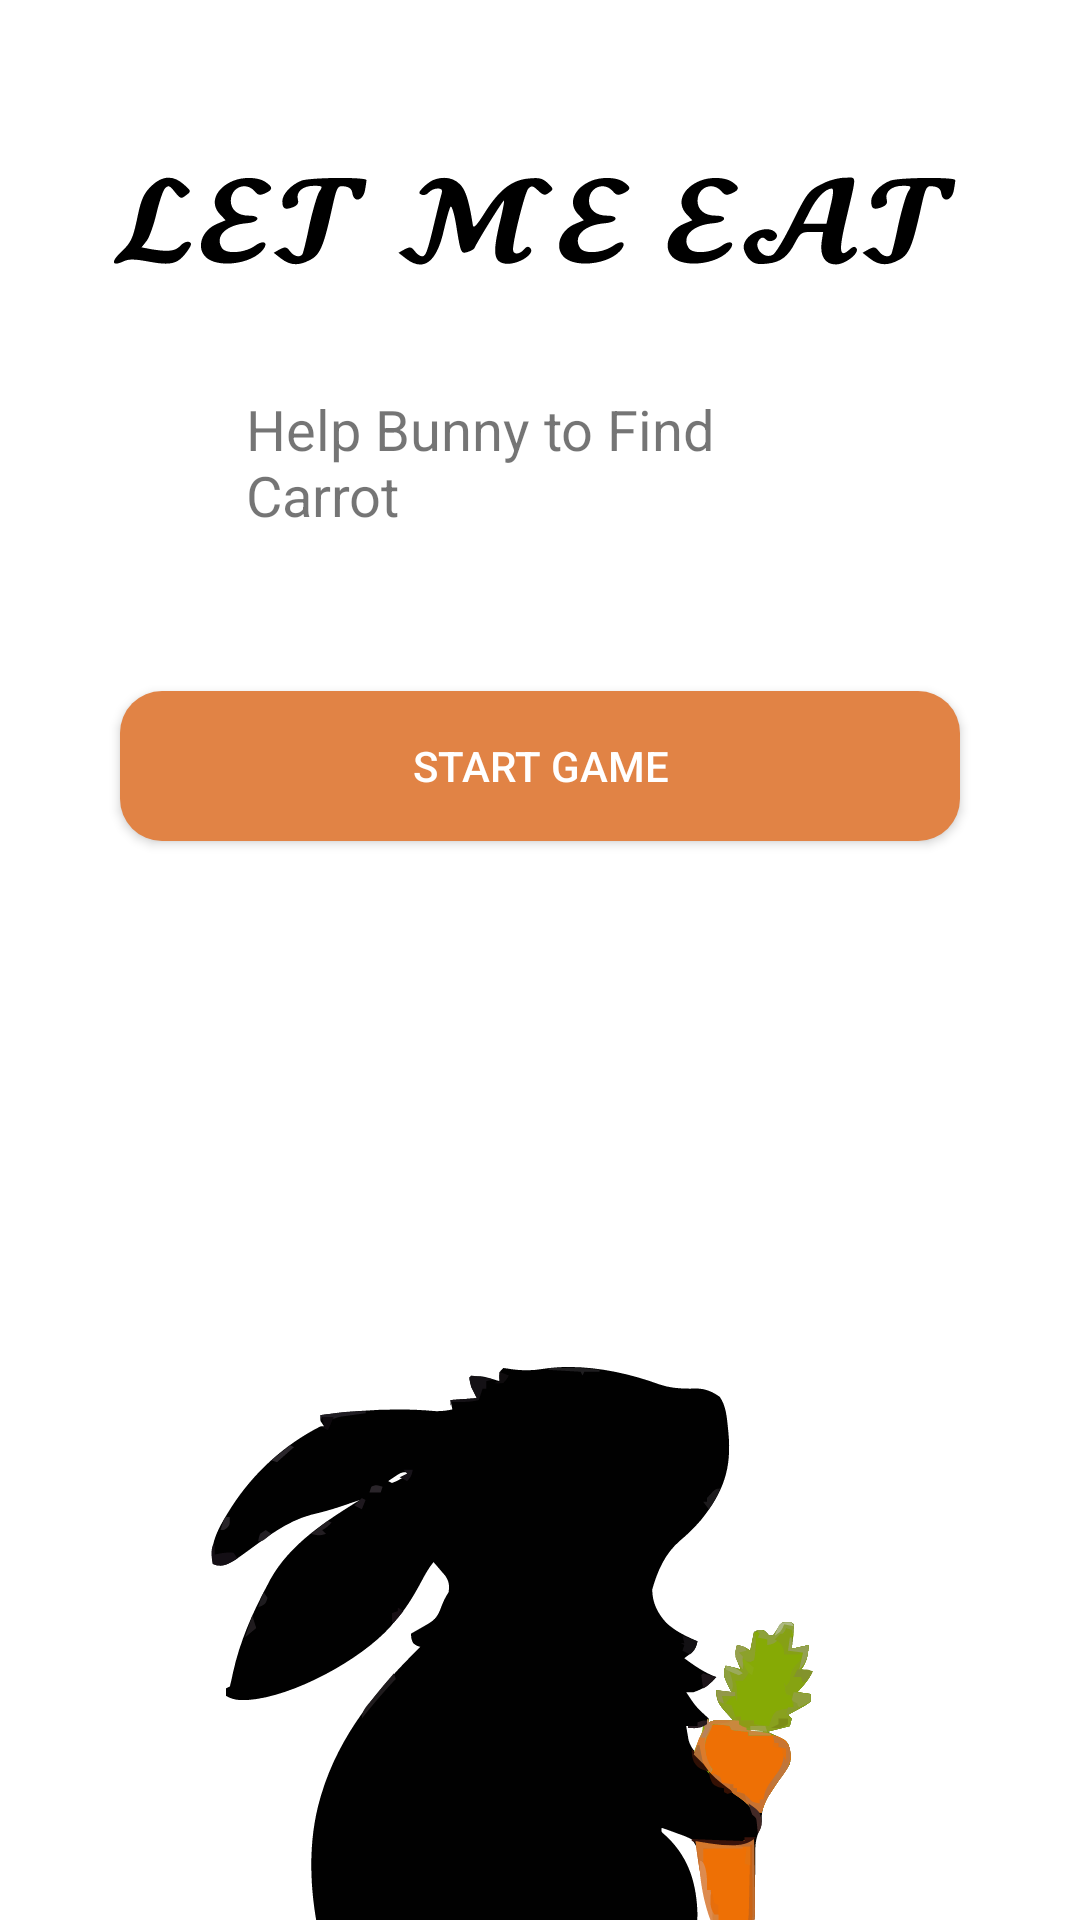

Android layout source for this screen:
<!-- AndroidManifest.xml: application theme Theme.AppCompat.Light.NoActionBar -->
<!-- res/layout/activity_new_game.xml -->
<?xml version="1.0" encoding="utf-8"?>
<androidx.constraintlayout.widget.ConstraintLayout xmlns:android="http://schemas.android.com/apk/res/android"
    xmlns:app="http://schemas.android.com/apk/res-auto"
    xmlns:tools="http://schemas.android.com/tools"
    android:layout_width="match_parent"
    android:layout_height="match_parent"
    tools:context=".newGame">

    <RelativeLayout
        android:id="@+id/board"
        android:layout_width="match_parent"
        android:layout_height="900dp"
        android:background="@drawable/roundstyle3"
        android:backgroundTint="@color/white"
        android:gravity="center"
        app:layout_constraintBottom_toBottomOf="parent"
        app:layout_constraintEnd_toEndOf="parent"
        app:layout_constraintStart_toStartOf="parent"
        app:layout_constraintTop_toTopOf="parent"
        tools:ignore="ExtraText,MissingConstraints">

        <TextView
            android:id="@+id/textView"
            android:layout_width="wrap_content"
            android:layout_height="wrap_content"
            android:layout_marginHorizontal="82dp"
            android:layout_marginTop="260dp"
            android:text="Help Bunny to Find Carrot"
            android:textSize="9pt" />

        <Button
            android:id="@+id/button"
            android:layout_width="280dp"
            android:layout_height="50dp"
            android:layout_marginHorizontal="40dp"
            android:layout_marginTop="360dp"
            android:background="@drawable/roundstyle"
            android:backgroundTint="@color/orange"
            android:text="Start game"
            android:textColor="@color/white"
        />

        <ImageView
            android:id="@+id/imageView"
            android:layout_width="335dp"
            android:layout_height="400dp"
            android:layout_marginLeft="10dp"
            android:layout_marginTop="500dp"
            android:src="@drawable/theme" />

        <ImageView
            android:id="@+id/imageView2"
            android:layout_width="341dp"
            android:layout_height="164dp"
            android:layout_marginLeft="10dp"
            android:layout_marginTop="120dp"
            android:src="@drawable/themelogo" />
    </RelativeLayout>

</androidx.constraintlayout.widget.ConstraintLayout>
<!-- resources referenced by this layout -->
<resources>
  <color name="orange">#FFE18345</color>
  <color name="white">#FFFFFFFF</color>
  <!-- drawable roundstyle (drawable) -->
  <?xml version="1.0" encoding="utf-8"?>
  <shape xmlns:android="http://schemas.android.com/apk/res/android">
  
      <solid android:color="@color/grey"/>
          <corners android:radius="14dp"/>
  </shape>
  <!-- drawable roundstyle3 (drawable) -->
  <?xml version="1.0" encoding="utf-8"?>
  <shape xmlns:android="http://schemas.android.com/apk/res/android">
      <solid android:color="@color/grey"/>
      <corners android:radius="30dp"/>
  
  </shape>
  <!-- drawable theme: vector/xml drawable (drawable, 37984 chars, omitted) -->
  <!-- drawable themelogo: vector/xml drawable (drawable, 4660 chars, omitted) -->
  <color name="grey">#e5e7e9</color>
</resources>
